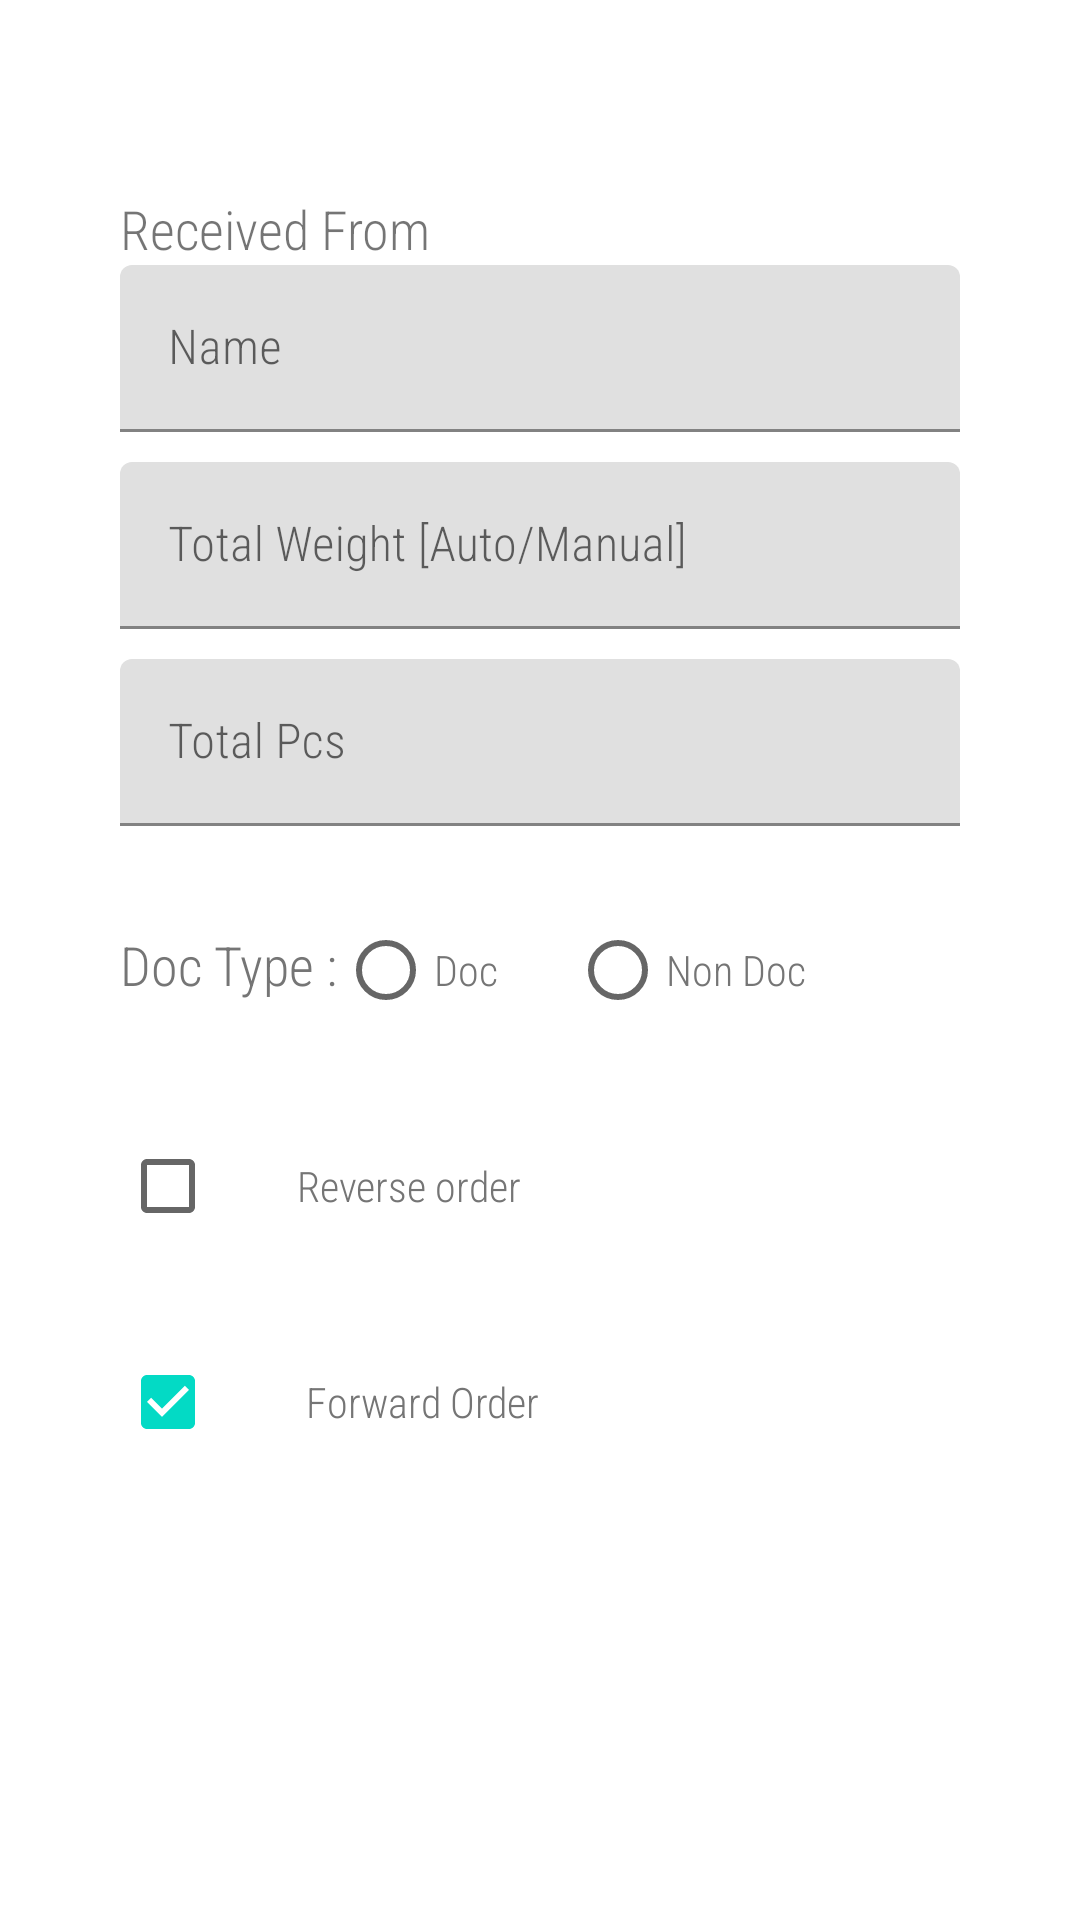

This screen was rendered from an Android layout file. Write that file and the resources it references.
<!-- AndroidManifest.xml: application theme Theme.INTR_ONE_2 -->
<!-- res/layout/activity_main.xml -->
<?xml version="1.0" encoding="utf-8"?>
<LinearLayout xmlns:android="http://schemas.android.com/apk/res/android"
    xmlns:app="http://schemas.android.com/apk/res-auto"
    xmlns:tools="http://schemas.android.com/tools"
    android:layout_width="match_parent"
    android:layout_height="match_parent"
    android:orientation="vertical"
    tools:context=".MainActivity">

    <androidx.core.widget.NestedScrollView
        android:layout_width="match_parent"
        android:layout_height="match_parent">

        <LinearLayout
            android:layout_width="match_parent"
            android:layout_height="match_parent"
            android:layout_margin="40dp"
            android:orientation="vertical"
            android:paddingTop="24dp">

            <TextView
                android:layout_width="wrap_content"

                android:layout_height="wrap_content"
                android:text="@string/received_from"
                android:textSize="18sp" />

            <com.google.android.material.textfield.TextInputLayout
                android:layout_width="match_parent"
                android:layout_height="match_parent">

                <com.google.android.material.textfield.TextInputEditText
                    android:id="@+id/etName"
                    android:layout_width="match_parent"
                    android:layout_height="wrap_content"
                    android:hint="@string/name"
                    android:minHeight="48dp" />

            </com.google.android.material.textfield.TextInputLayout>

            <com.google.android.material.textfield.TextInputLayout
                android:layout_width="match_parent"
                android:layout_height="match_parent">

                <com.google.android.material.textfield.TextInputEditText
                    android:id="@+id/etTotalWeight"
                    android:layout_width="match_parent"
                    android:layout_height="wrap_content"

                    android:layout_marginTop="10dp"
                    android:hint="@string/total_weight_auto_manual"
                    android:minHeight="48dp" />

            </com.google.android.material.textfield.TextInputLayout>

            <com.google.android.material.textfield.TextInputLayout
                android:layout_width="match_parent"
                android:layout_height="match_parent">

                <com.google.android.material.textfield.TextInputEditText
                    android:id="@+id/etTotalPcs"
                    android:layout_width="match_parent"
                    android:layout_height="wrap_content"

                    android:layout_marginTop="10dp"
                    android:hint="Total Pcs"
                    android:minHeight="48dp" />

            </com.google.android.material.textfield.TextInputLayout>

            <LinearLayout
                android:layout_width="match_parent"
                android:layout_height="wrap_content"
                android:orientation="horizontal"
                android:paddingTop="24dp">

                <RadioGroup
                    android:layout_width="wrap_content"
                    android:layout_height="wrap_content"
                    android:orientation="horizontal">

                    <TextView
                        android:layout_width="wrap_content"
                        android:layout_height="wrap_content"

                        android:text="@string/doc_type"
                        android:textColor="#757575"
                        android:textSize="18sp" />

                    <RadioButton
                        android:layout_width="wrap_content"
                        android:layout_height="wrap_content"

                        android:text="Doc"
                        android:textColor="#757575" />

                    <RadioButton
                        android:layout_width="wrap_content"
                        android:layout_height="wrap_content"
                        android:layout_marginLeft="24dp"

                        android:text="@string/non_doc"
                        android:textColor="#757575" />
                </RadioGroup>

            </LinearLayout>

            <RadioGroup
                android:layout_width="match_parent"
                android:layout_height="wrap_content"
                android:checkedButton="@+id/two">

                <RadioButton
                    android:id="@+id/one"
                    android:layout_width="wrap_content"
                    android:layout_height="wrap_content"
                    android:layout_marginTop="24dp"
                    android:button="?android:attr/listChoiceIndicatorMultiple"
                    android:text="         Reverse order"
                    android:textColor="#757575" />

                <RadioButton
                    android:id="@+id/two"
                    android:layout_width="wrap_content"
                    android:layout_height="wrap_content"
                    android:layout_marginTop="24dp"
                    android:button="?android:attr/listChoiceIndicatorMultiple"
                    android:text="          Forward Order"
                    android:textColor="#757575" />
            </RadioGroup>

            <RelativeLayout
                android:id="@+id/footer"
                android:layout_width="match_parent"
                android:layout_height="wrap_content"
                android:layout_alignParentBottom="true"
                android:layout_marginTop="150dp"
                android:gravity="center">

                <androidx.appcompat.widget.AppCompatButton
                    android:id="@+id/btNext"
                    android:layout_width="wrap_content"
                    android:layout_height="wrap_content"
                    android:layout_weight="1"
                    android:background="@drawable/next_btn"
                    android:fontFamily="sans-serif-condensed-light"
                    android:paddingHorizontal="24dp"
                    android:paddingVertical="12dp"
                    android:text="Next"
                    android:textColor="#D6B10E"
                    android:textSize="24dp" />
            </RelativeLayout>

        </LinearLayout>

    </androidx.core.widget.NestedScrollView>

</LinearLayout>
<!-- resources referenced by this layout -->
<resources>
  <string name="doc_type">Doc Type :</string>
  <string name="name">Name</string>
  <string name="non_doc">Non Doc</string>
  <string name="received_from">Received From</string>
  <string name="total_weight_auto_manual">Total Weight [Auto/Manual]</string>
  <style name="Theme.INTR_ONE_2" parent="Theme.MaterialComponents.DayNight.DarkActionBar">
          
          <item name="colorPrimary">@color/purple_500</item>
          <item name="colorPrimaryVariant">@color/purple_700</item>
          <item name="colorOnPrimary">@color/white</item>
          
          <item name="colorSecondary">@color/teal_200</item>
          <item name="colorSecondaryVariant">@color/teal_700</item>
          <item name="colorOnSecondary">@color/black</item>
          
          <item name="android:statusBarColor" tools:targetApi="l">?attr/colorPrimaryVariant</item>
          
          <item name="android:fontFamily">sans-serif-condensed-light</item>
      </style>
  <!-- not gathered from this repository: default colours our renderer supplied (Android Studio template values) -->
  <color name="purple_500">#FF6200EE</color>
  <color name="purple_700">#FF3700B3</color>
  <color name="teal_200">#FF03DAC5</color>
  <color name="teal_700">#FF018786</color>
  <color name="black">#FF000000</color>
  <color name="white">#FFFFFFFF</color>
</resources>
